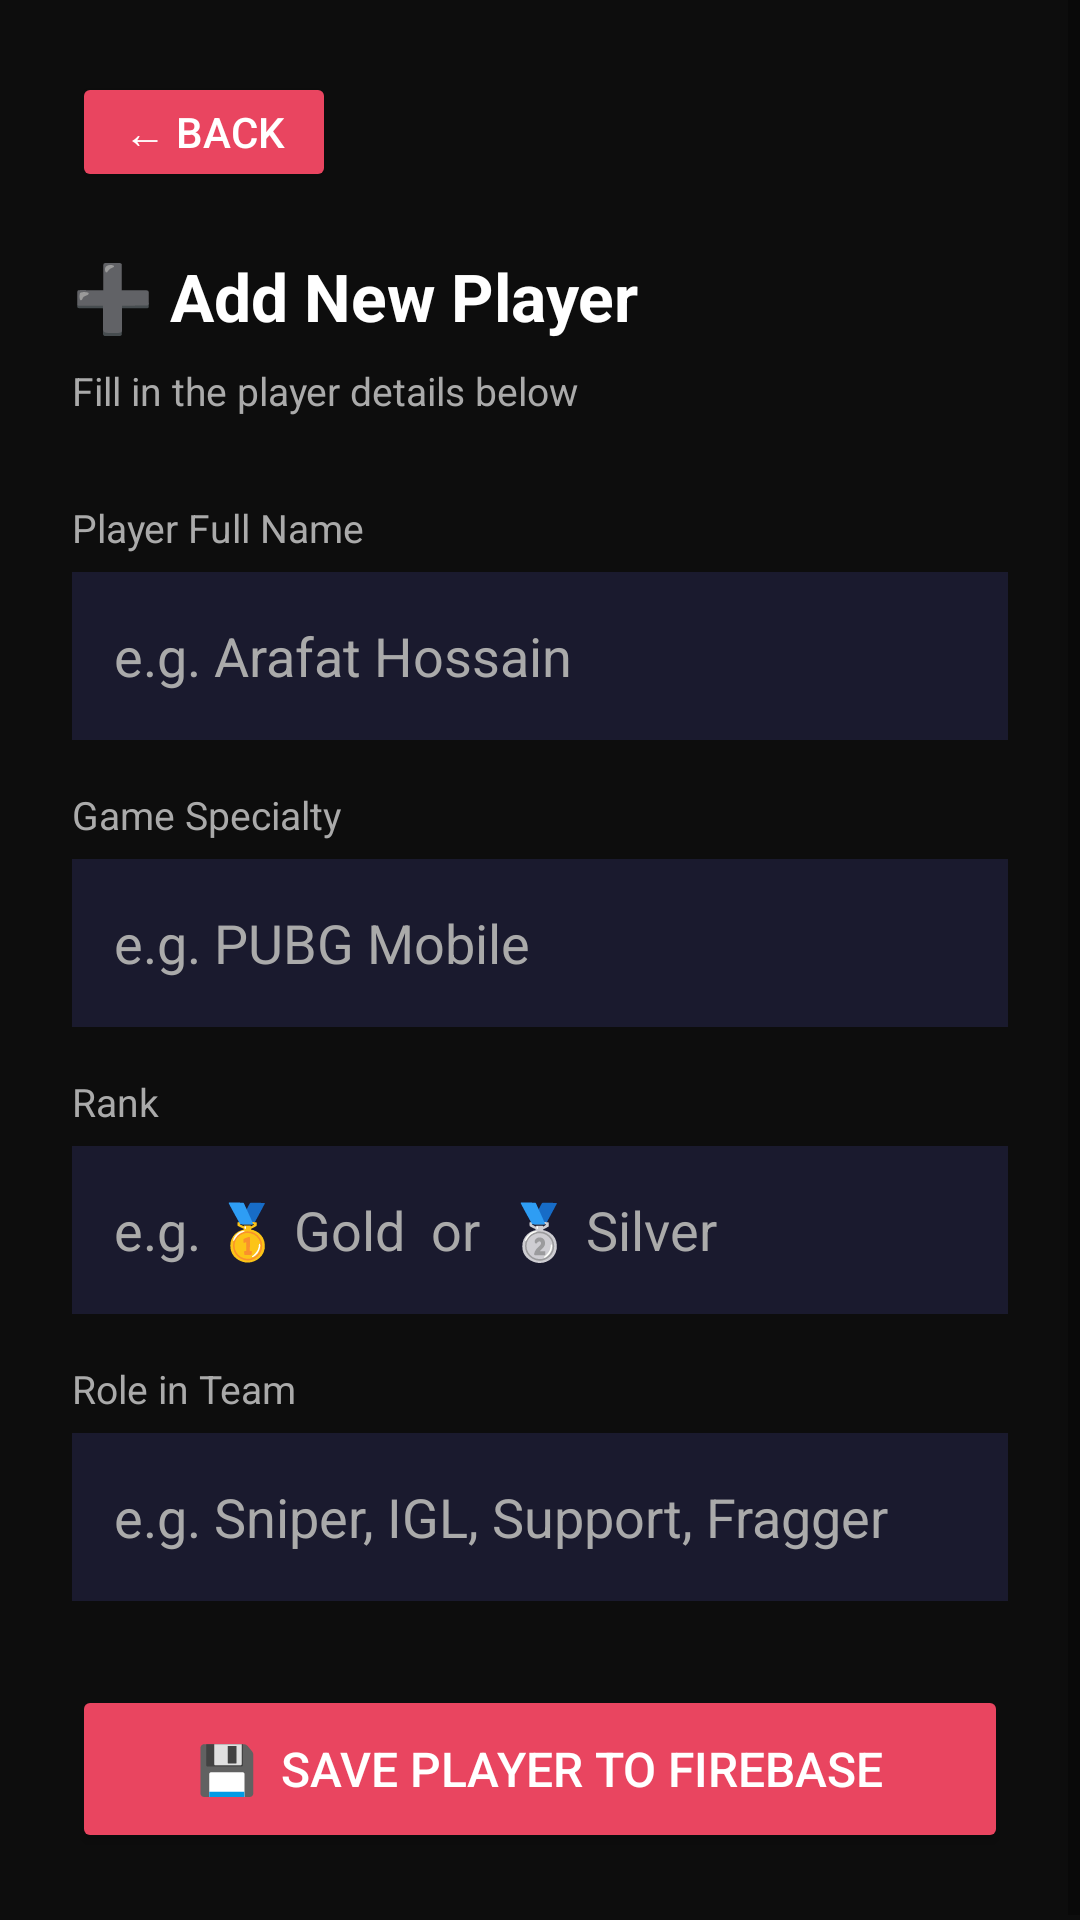

The Android layout XML behind this screen, and the referenced resources:
<!-- AndroidManifest.xml: application theme Theme.AIUBeSportsClub -->
<!-- res/layout/activity_admin_add_player.xml -->
<?xml version="1.0" encoding="utf-8"?>
<ScrollView
    xmlns:android="http://schemas.android.com/apk/res/android"
    android:layout_width="match_parent"
    android:layout_height="match_parent"
    android:background="@color/dark_bg">

    <LinearLayout
        android:layout_width="match_parent"
        android:layout_height="wrap_content"
        android:orientation="vertical"
        android:padding="24dp">

        
        <Button
            android:id="@+id/btnBackAddPlayer"
            android:layout_width="wrap_content"
            android:layout_height="40dp"
            android:text="← Back"
            android:textColor="@color/white"
            android:backgroundTint="@color/accent"
            android:layout_marginBottom="20dp"/>

        
        <TextView
            android:layout_width="wrap_content"
            android:layout_height="wrap_content"
            android:text="➕ Add New Player"
            android:textSize="22sp"
            android:textStyle="bold"
            android:textColor="@color/white"
            android:layout_marginBottom="8dp"/>

        
        <TextView
            android:layout_width="wrap_content"
            android:layout_height="wrap_content"
            android:text="Fill in the player details below"
            android:textSize="13sp"
            android:textColor="@color/light_gray"
            android:layout_marginBottom="28dp"/>

        
        <TextView
            android:layout_width="match_parent"
            android:layout_height="wrap_content"
            android:text="Player Full Name"
            android:textSize="13sp"
            android:textColor="@color/light_gray"
            android:layout_marginBottom="6dp"/>

        <EditText
            android:id="@+id/etPlayerName"
            android:layout_width="match_parent"
            android:layout_height="56dp"
            android:hint="e.g. Arafat Hossain"
            android:textColor="@color/white"
            android:textColorHint="@color/light_gray"
            android:background="@color/card_bg"
            android:padding="14dp"
            android:inputType="textPersonName"
            android:layout_marginBottom="16dp"/>

        
        <TextView
            android:layout_width="match_parent"
            android:layout_height="wrap_content"
            android:text="Game Specialty"
            android:textSize="13sp"
            android:textColor="@color/light_gray"
            android:layout_marginBottom="6dp"/>

        <EditText
            android:id="@+id/etPlayerGame"
            android:layout_width="match_parent"
            android:layout_height="56dp"
            android:hint="e.g. PUBG Mobile"
            android:textColor="@color/white"
            android:textColorHint="@color/light_gray"
            android:background="@color/card_bg"
            android:padding="14dp"
            android:inputType="text"
            android:layout_marginBottom="16dp"/>

        
        <TextView
            android:layout_width="match_parent"
            android:layout_height="wrap_content"
            android:text="Rank"
            android:textSize="13sp"
            android:textColor="@color/light_gray"
            android:layout_marginBottom="6dp"/>

        <EditText
            android:id="@+id/etPlayerRank"
            android:layout_width="match_parent"
            android:layout_height="56dp"
            android:hint="e.g. 🥇 Gold  or  🥈 Silver"
            android:textColor="@color/white"
            android:textColorHint="@color/light_gray"
            android:background="@color/card_bg"
            android:padding="14dp"
            android:inputType="text"
            android:layout_marginBottom="16dp"/>

        
        <TextView
            android:layout_width="match_parent"
            android:layout_height="wrap_content"
            android:text="Role in Team"
            android:textSize="13sp"
            android:textColor="@color/light_gray"
            android:layout_marginBottom="6dp"/>

        <EditText
            android:id="@+id/etPlayerRole"
            android:layout_width="match_parent"
            android:layout_height="56dp"
            android:hint="e.g. Sniper, IGL, Support, Fragger"
            android:textColor="@color/white"
            android:textColorHint="@color/light_gray"
            android:background="@color/card_bg"
            android:padding="14dp"
            android:inputType="text"
            android:layout_marginBottom="28dp"/>

        
        <Button
            android:id="@+id/btnSavePlayer"
            android:layout_width="match_parent"
            android:layout_height="56dp"
            android:text="💾  Save Player to Firebase"
            android:textSize="16sp"
            android:textColor="@color/white"
            android:backgroundTint="@color/accent"/>

    </LinearLayout>
</ScrollView>
<!-- resources referenced by this layout -->
<resources>
  <color name="accent">#E94560</color>
  <color name="card_bg">#1A1A2E</color>
  <color name="dark_bg">#0D0D0D</color>
  <color name="light_gray">#AAAAAA</color>
  <color name="white">#FFFFFF</color>
  <style name="Theme.AIUBeSportsClub" parent="Theme.MaterialComponents.DayNight.NoActionBar">
  
          <item name="colorPrimary">@color/accent_main</item>
          <item name="colorPrimaryVariant">@color/accent_navy</item>
          <item name="colorOnPrimary">@color/white</item>
          <item name="android:windowBackground">@color/dark_bg</item>
          <item name="colorSurface">@color/card_bg</item>
          <item name="colorOnSurface">@color/white</item>
          <item name="android:statusBarColor">@color/card_bg</item>
          <item name="android:navigationBarColor">@color/dark_bg</item>
          <item name="android:windowLightStatusBar">false</item>
  
          
  
      </style>
  <color name="accent_main">#E94560</color>
  <color name="accent_navy">#0F3460</color>
</resources>
